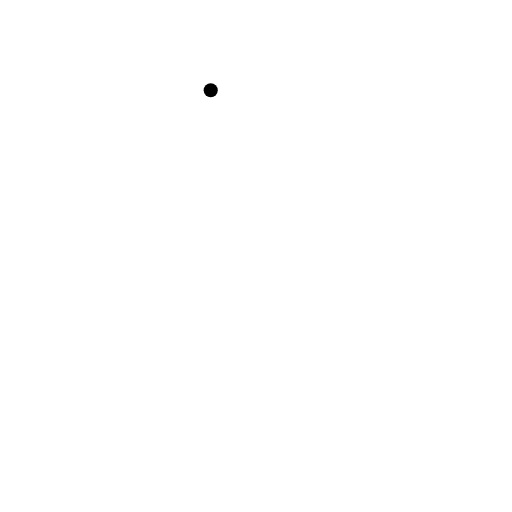
t = 0.00 s
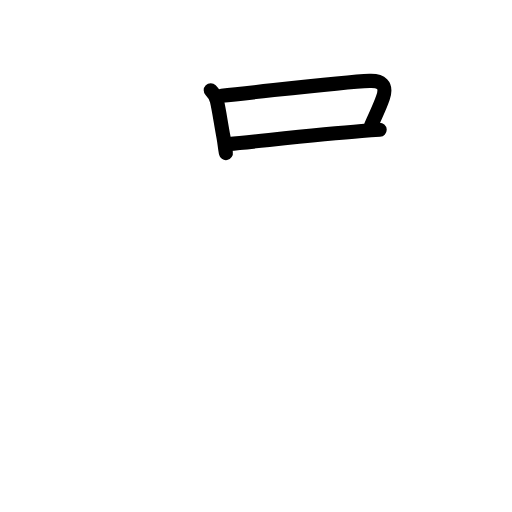
t = 2.88 s
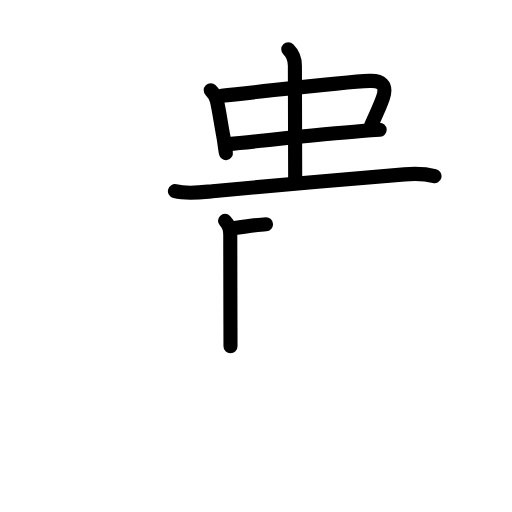
t = 6.06 s
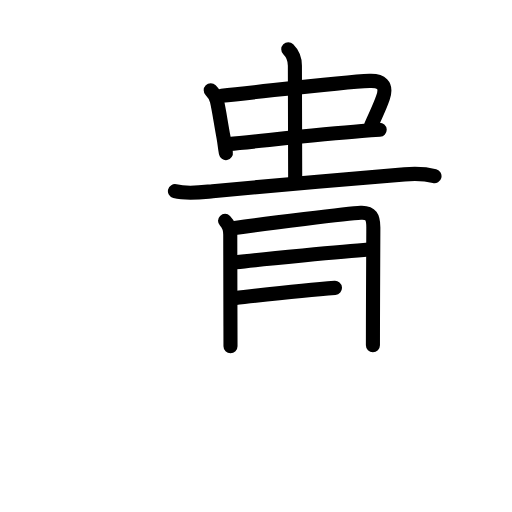
t = 8.75 s
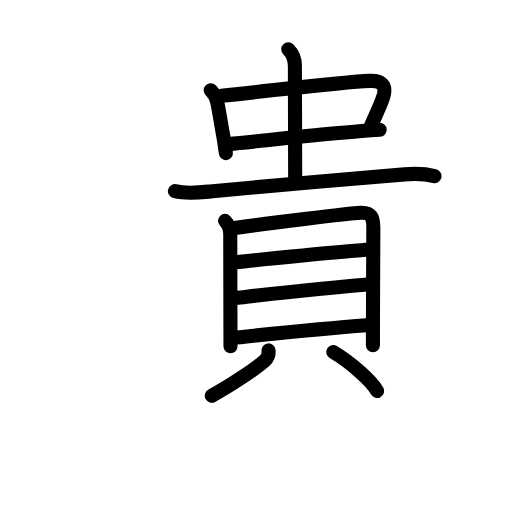
t = 11.75 s
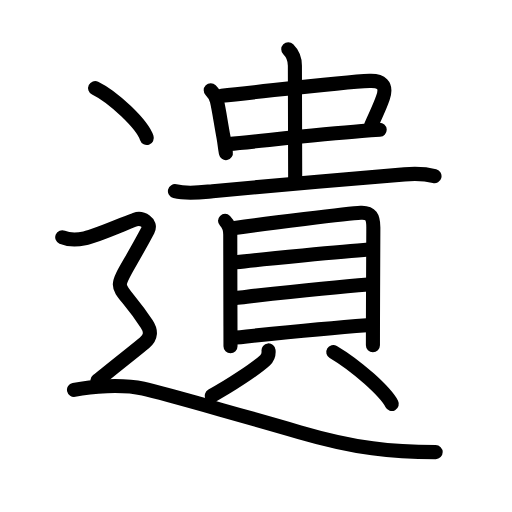
t = 15.00 s

The animated SVG that drew these frames (rendered in a browser with its animation timeline set to each time). Animation: 47 SMIL elements (animate=47); one cycle of 15.00 s.

<?xml version="1.0" encoding="UTF-8"?>
<!--
AniKanjiVG is licensed by CC-BY-SA Paul C. Sommerhoff (https://bitbucket.org/sommerhoff/anikanjivg).
AniKanjiVG uses KanjiVG which is licensed by CC-BY-SA Ulrich Apel (http://kanjivg.tagaini.net).
See also http://creativecommons.org/licenses/by-sa/3.0/
-->
<svg xmlns:kvg='http://kanjivg.tagaini.net' xmlns='http://www.w3.org/2000/svg' width='109' height='109' viewBox='0 0 109 109' style='fill:none;stroke:#000000;stroke-width:3;stroke-linecap:round;stroke-linejoin:round;' id="kvg:kanji_0907a"><g id="kvg:0907a" kvg:element="遺"><g id="kvg:0907a-g1" kvg:element="貴" kvg:phon="貴"><g id="kvg:0907a-g2" kvg:position="top"><g id="kvg:0907a-g3" kvg:element="中"><g id="kvg:0907a-g4" kvg:element="口"><path id="kvg:0907a-s1" kvg:type="㇑" d="M44.86,19.21c0.59,0.59,1.08,1.25,1.32,2.28c0.49,2.14,0.79,4.44,1.4,7.71c0.24,1.31,0.25,1.94,0.51,3.39"><animate attributeName="d" begin="0.0s" dur="0.3333333333333333s" from="M44.86,19.21C44.86,19.21,44.86,19.21,44.86,19.21" to="M44.86,19.21c0.59,0.59,1.08,1.25,1.32,2.28" />
<animate attributeName="d" begin="0.3333333333333333s" dur="0.3333333333333333s" from="M44.86,19.21c0.59,0.59,1.08,1.25,1.32,2.28c0,0,0,0,0,0,0" to="M44.86,19.21c0.59,0.59,1.08,1.25,1.32,2.28c0.49,2.14,0.79,4.44,1.4,7.71" />
<animate attributeName="d" begin="0.6666666666666666s" dur="0.3333333333333333s" from="M44.86,19.21c0.59,0.59,1.08,1.25,1.32,2.28c0.49,2.14,0.79,4.44,1.4,7.71c0,0,0,0,0,0,0" to="M44.86,19.21c0.59,0.59,1.08,1.25,1.32,2.28c0.49,2.14,0.79,4.44,1.4,7.71c0.24,1.31,0.25,1.94,0.51,3.39" />
</path>
<path id="kvg:0907a-s2" kvg:type="㇕b" d="M47.18,20.37c8.94-0.87,25.52-2.92,31.5-3.15c2.33-0.09,3.81,0.78,2.85,3.57c-0.72,2.1-1.29,3.09-2.53,5.95"><animate attributeName="d" begin="1.0s" dur="0.3333333333333333s" from="M47.18,20.37C47.18,20.37,47.18,20.37,47.18,20.37" to="M47.18,20.37c8.94-0.87,25.52-2.92,31.5-3.15" />
<animate attributeName="d" begin="1.3333333333333333s" dur="0.3333333333333333s" from="M47.18,20.37c8.94-0.87,25.52-2.92,31.5-3.15c0,0,0,0,0,0,0" to="M47.18,20.37c8.94-0.87,25.52-2.92,31.5-3.15c2.33-0.09,3.81,0.78,2.85,3.57" />
<animate attributeName="d" begin="1.6666666666666665s" dur="0.3333333333333333s" from="M47.18,20.37c8.94-0.87,25.52-2.92,31.5-3.15c2.33-0.09,3.81,0.78,2.85,3.57c0,0,0,0,0,0,0" to="M47.18,20.37c8.94-0.87,25.52-2.92,31.5-3.15c2.33-0.09,3.81,0.78,2.85,3.57c-0.72,2.1-1.29,3.09-2.53,5.95" />
<animate attributeName="d" begin="0s" dur="1.0s" from="M-100,-100" to="M-100,-100" />
</path>
<path id="kvg:0907a-s3" kvg:type="㇐b" d="M48.78,30.65c5.81-0.53,18.82-2.01,28.22-2.75c1.36-0.11,2.65-0.2,3.83-0.27"><animate attributeName="d" begin="2.0s" dur="0.5s" from="M48.78,30.65C48.78,30.65,48.78,30.65,48.78,30.65" to="M48.78,30.65c5.81-0.53,18.82-2.01,28.22-2.75" />
<animate attributeName="d" begin="2.5s" dur="0.5s" from="M48.78,30.65c5.81-0.53,18.82-2.01,28.22-2.75c0,0,0,0,0,0,0" to="M48.78,30.65c5.81-0.53,18.82-2.01,28.22-2.75c1.36-0.11,2.65-0.2,3.83-0.27" />
<animate attributeName="d" begin="0s" dur="2.0s" from="M-100,-100" to="M-100,-100" />
</path>
</g>
<g id="kvg:0907a-g5" kvg:element="丨"><path id="kvg:0907a-s4" kvg:type="㇑a" d="M61.37,10.5c0.75,0.75,1.41,2,1.41,3.48c0,8.73,0.06,17.27,0.06,23.86"><animate attributeName="d" begin="3.0s" dur="0.5s" from="M61.37,10.5C61.37,10.5,61.37,10.5,61.37,10.5" to="M61.37,10.5c0.75,0.75,1.41,2,1.41,3.48" />
<animate attributeName="d" begin="3.5s" dur="0.5s" from="M61.37,10.5c0.75,0.75,1.41,2,1.41,3.48c0,0,0,0,0,0,0" to="M61.37,10.5c0.75,0.75,1.41,2,1.41,3.48c0,8.73,0.06,17.27,0.06,23.86" />
<animate attributeName="d" begin="0s" dur="3.0s" from="M-100,-100" to="M-100,-100" />
</path>
</g>
</g>
<path id="kvg:0907a-s5" kvg:type="㇐" d="M37.24,40.7c2.76,0.68,5.6,0.24,8.02,0c10.86-1.07,28.61-2.57,40.86-3.58c2.17-0.18,4.26-0.17,6.38,0.38"><animate attributeName="d" begin="4.0s" dur="0.3333333333333333s" from="M37.24,40.7C37.24,40.7,37.24,40.7,37.24,40.7" to="M37.24,40.7c2.76,0.68,5.6,0.24,8.02,0" />
<animate attributeName="d" begin="4.333333333333333s" dur="0.3333333333333333s" from="M37.24,40.7c2.76,0.68,5.6,0.24,8.02,0c0,0,0,0,0,0,0" to="M37.24,40.7c2.76,0.68,5.6,0.24,8.02,0c10.86-1.07,28.61-2.57,40.86-3.58" />
<animate attributeName="d" begin="4.666666666666667s" dur="0.3333333333333333s" from="M37.24,40.7c2.76,0.68,5.6,0.24,8.02,0c10.86-1.07,28.61-2.57,40.86-3.58c0,0,0,0,0,0,0" to="M37.24,40.7c2.76,0.68,5.6,0.24,8.02,0c10.86-1.07,28.61-2.57,40.86-3.58c2.17-0.18,4.26-0.17,6.38,0.38" />
<animate attributeName="d" begin="0s" dur="4.0s" from="M-100,-100" to="M-100,-100" />
</path>
</g>
<g id="kvg:0907a-g6" kvg:element="貝" kvg:position="bottom"><g id="kvg:0907a-g7" kvg:element="目" kvg:position="top"><path id="kvg:0907a-s6" kvg:type="㇑" d="M47.91,47.02c0.66,0.66,1.11,1.73,1.11,2.95c0,0.61,0.02,13.05,0.04,19.52c0,2.41,0.01,4.1,0.01,4.22"><animate attributeName="d" begin="5.0s" dur="0.3333333333333333s" from="M47.91,47.02C47.91,47.02,47.91,47.02,47.91,47.02" to="M47.91,47.02c0.66,0.66,1.11,1.73,1.11,2.95" />
<animate attributeName="d" begin="5.333333333333333s" dur="0.3333333333333333s" from="M47.91,47.02c0.66,0.66,1.11,1.73,1.11,2.95c0,0,0,0,0,0,0" to="M47.91,47.02c0.66,0.66,1.11,1.73,1.11,2.95c0,0.61,0.02,13.05,0.04,19.52" />
<animate attributeName="d" begin="5.666666666666667s" dur="0.3333333333333333s" from="M47.91,47.02c0.66,0.66,1.11,1.73,1.11,2.95c0,0.61,0.02,13.05,0.04,19.52c0,0,0,0,0,0,0" to="M47.91,47.02c0.66,0.66,1.11,1.73,1.11,2.95c0,0.61,0.02,13.05,0.04,19.52c0,2.41,0.01,4.1,0.01,4.22" />
<animate attributeName="d" begin="0s" dur="5.0s" from="M-100,-100" to="M-100,-100" />
</path>
<path id="kvg:0907a-s7" kvg:type="㇕a" d="M49.98,48.54c6.4-0.92,24.22-3.13,26.82-3.25c2.17-0.1,2.68,0.93,2.68,3.13c0,2.03-0.06,12.01-0.08,19.59c-0.01,2.08-0.01,3.99-0.01,5.5"><animate attributeName="d" begin="6.0s" dur="0.25s" from="M49.98,48.54C49.98,48.54,49.98,48.54,49.98,48.54" to="M49.98,48.54c6.4-0.92,24.22-3.13,26.82-3.25" />
<animate attributeName="d" begin="6.25s" dur="0.25s" from="M49.98,48.54c6.4-0.92,24.22-3.13,26.82-3.25c0,0,0,0,0,0,0" to="M49.98,48.54c6.4-0.92,24.22-3.13,26.82-3.25c2.17-0.1,2.68,0.93,2.68,3.13" />
<animate attributeName="d" begin="6.5s" dur="0.25s" from="M49.98,48.54c6.4-0.92,24.22-3.13,26.82-3.25c2.17-0.1,2.68,0.93,2.68,3.13c0,0,0,0,0,0,0" to="M49.98,48.54c6.4-0.92,24.22-3.13,26.82-3.25c2.17-0.1,2.68,0.93,2.68,3.13c0,2.03-0.06,12.01-0.08,19.59" />
<animate attributeName="d" begin="6.75s" dur="0.25s" from="M49.98,48.54c6.4-0.92,24.22-3.13,26.82-3.25c2.17-0.1,2.68,0.93,2.68,3.13c0,2.03-0.06,12.01-0.08,19.59c0,0,0,0,0,0,0" to="M49.98,48.54c6.4-0.92,24.22-3.13,26.82-3.25c2.17-0.1,2.68,0.93,2.68,3.13c0,2.03-0.06,12.01-0.08,19.59c-0.01,2.08-0.01,3.99-0.01,5.5" />
<animate attributeName="d" begin="0s" dur="6.0s" from="M-100,-100" to="M-100,-100" />
</path>
<path id="kvg:0907a-s8" kvg:type="㇐a" d="M50.19,55.85c5.19-0.61,23.43-2.35,28.25-2.72"><animate attributeName="d" begin="7.0s" dur="1.0s" from="M50.19,55.85C50.19,55.85,50.19,55.85,50.19,55.85" to="M50.19,55.85c5.19-0.61,23.43-2.35,28.25-2.72" />
<animate attributeName="d" begin="0s" dur="7.0s" from="M-100,-100" to="M-100,-100" />
</path>
<path id="kvg:0907a-s9" kvg:type="㇐a" d="M50.17,63.42c8.33-0.92,19.33-2.17,28.18-2.85"><animate attributeName="d" begin="8.0s" dur="1.0s" from="M50.17,63.42C50.17,63.42,50.17,63.42,50.17,63.42" to="M50.17,63.42c8.33-0.92,19.33-2.17,28.18-2.85" />
<animate attributeName="d" begin="0s" dur="8.0s" from="M-100,-100" to="M-100,-100" />
</path>
<path id="kvg:0907a-s10" kvg:type="㇐a" d="M50.25,71.85c9.5-0.97,17.87-1.85,27.84-2.6"><animate attributeName="d" begin="9.0s" dur="1.0s" from="M50.25,71.85C50.25,71.85,50.25,71.85,50.25,71.85" to="M50.25,71.85c9.5-0.97,17.87-1.85,27.84-2.6" />
<animate attributeName="d" begin="0s" dur="9.0s" from="M-100,-100" to="M-100,-100" />
</path>
</g>
<g id="kvg:0907a-g8" kvg:position="bottom"><path id="kvg:0907a-s11" kvg:type="㇒" d="M57.17,74.6c0.08,0.77-0.11,1.53-0.75,2.12c-1.95,1.79-7.44,5.42-11.33,7.53"><animate attributeName="d" begin="10.0s" dur="0.5s" from="M57.17,74.6C57.17,74.6,57.17,74.6,57.17,74.6" to="M57.17,74.6c0.08,0.77-0.11,1.53-0.75,2.12" />
<animate attributeName="d" begin="10.5s" dur="0.5s" from="M57.17,74.6c0.08,0.77-0.11,1.53-0.75,2.12c0,0,0,0,0,0,0" to="M57.17,74.6c0.08,0.77-0.11,1.53-0.75,2.12c-1.95,1.79-7.44,5.42-11.33,7.53" />
<animate attributeName="d" begin="0s" dur="10.0s" from="M-100,-100" to="M-100,-100" />
</path>
<path id="kvg:0907a-s12" kvg:type="㇔" d="M70.95,74.93c5.07,3,11.07,8.44,12.46,11.07"><animate attributeName="d" begin="11.0s" dur="1.0s" from="M70.95,74.93C70.95,74.93,70.95,74.93,70.95,74.93" to="M70.95,74.93c5.07,3,11.07,8.44,12.46,11.07" />
<animate attributeName="d" begin="0s" dur="11.0s" from="M-100,-100" to="M-100,-100" />
</path>
</g>
</g>
</g>
<g id="kvg:0907a-g9" kvg:element="⻌" kvg:original="辶" kvg:position="nyo" kvg:radical="tradit"><path id="kvg:0907a-s13" kvg:type="㇔" d="M20.25,18.75c3.88,1.88,10.03,7.71,11,10.63"><animate attributeName="d" begin="12.0s" dur="1.0s" from="M20.25,18.75C20.25,18.75,20.25,18.75,20.25,18.75" to="M20.25,18.75c3.88,1.88,10.03,7.71,11,10.63" />
<animate attributeName="d" begin="0s" dur="12.0s" from="M-100,-100" to="M-100,-100" />
</path>
<path id="kvg:0907a-s14" kvg:type="㇋" d="M13.25,50.5c1.75,0.75,3.74,0.45,4.75,0.25c2.5-0.5,9.25-3.5,10.75-4s3.59,0.66,2.75,2.25c-8.25,15.62-7.62,8.75-0.25,20c0.92,1.4,1,2.75-0.5,4s-6.38,5.12-10,8"><animate attributeName="d" begin="13.0s" dur="0.25s" from="M13.25,50.5C13.25,50.5,13.25,50.5,13.25,50.5" to="M13.25,50.5c1.75,0.75,3.74,0.45,4.75,0.25" />
<animate attributeName="d" begin="13.25s" dur="0.25s" from="M13.25,50.5c1.75,0.75,3.74,0.45,4.75,0.25c0,0,0,0,0,0,0" to="M13.25,50.5c1.75,0.75,3.74,0.45,4.75,0.25c2.5-0.5,9.25-3.5,10.75-4s3.59,0.66,2.75,2.25" />
<animate attributeName="d" begin="13.5s" dur="0.25s" from="M13.25,50.5c1.75,0.75,3.74,0.45,4.75,0.25c2.5-0.5,9.25-3.5,10.75-4s3.59,0.66,2.75,2.25c0,0,0,0,0,0,0" to="M13.25,50.5c1.75,0.75,3.74,0.45,4.75,0.25c2.5-0.5,9.25-3.5,10.75-4s3.59,0.66,2.75,2.25c-8.25,15.62-7.62,8.75-0.25,20" />
<animate attributeName="d" begin="13.75s" dur="0.25s" from="M13.25,50.5c1.75,0.75,3.74,0.45,4.75,0.25c2.5-0.5,9.25-3.5,10.75-4s3.59,0.66,2.75,2.25c-8.25,15.62-7.62,8.75-0.25,20c0,0,0,0,0,0,0" to="M13.25,50.5c1.75,0.75,3.74,0.45,4.75,0.25c2.5-0.5,9.25-3.5,10.75-4s3.59,0.66,2.75,2.25c-8.25,15.62-7.62,8.75-0.25,20c0.92,1.4,1,2.75-0.5,4s-6.38,5.12-10,8" />
<animate attributeName="d" begin="0s" dur="13.0s" from="M-100,-100" to="M-100,-100" />
</path>
<path id="kvg:0907a-s15" kvg:type="㇏a" d="M15.75,83c3.62-0.75,10.25-1.25,14.75-0.25S59.32,90.71,63.75,92c12,3.5,19.75,4.25,29,4.25"><animate attributeName="d" begin="14.0s" dur="0.5s" from="M15.75,83C15.75,83,15.75,83,15.75,83" to="M15.75,83c3.62-0.75,10.25-1.25,14.75-0.25S59.32,90.71,63.75,92" />
<animate attributeName="d" begin="14.5s" dur="0.5s" from="M15.75,83c3.62-0.75,10.25-1.25,14.75-0.25S59.32,90.71,63.75,92c0,0,0,0,0,0,0" to="M15.75,83c3.62-0.75,10.25-1.25,14.75-0.25S59.32,90.71,63.75,92c12,3.5,19.75,4.25,29,4.25" />
<animate attributeName="d" begin="0s" dur="14.0s" from="M-100,-100" to="M-100,-100" />
</path>
</g>
</g>
</svg>
